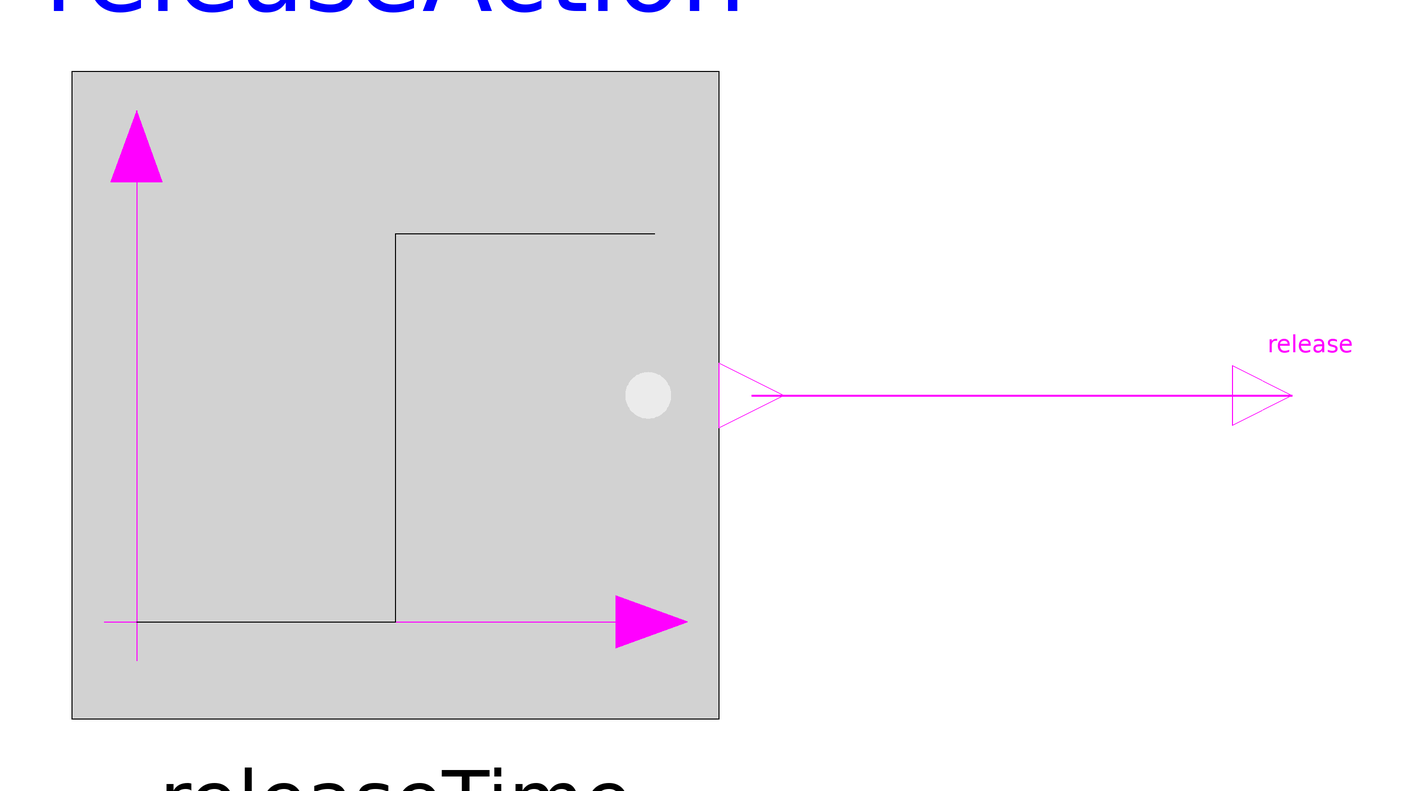

This picture is the connection diagram that the Modelica source below describes through its graphical annotations.

model MissionCommand "A single operator release action"
  parameter Modelica.Units.SI.Time releaseTime(min = 0) = 0.5 "Time of the sole external release request";
  Modelica.Blocks.Interfaces.BooleanOutput release
    annotation(
      Placement(transformation(origin = {180, 0}, extent = {{-12, -12}, {12, 12}}), iconTransformation(origin = {100, 0}, extent = {{-7, -7}, {7, 7}}))
    );
  Modelica.Blocks.Sources.BooleanStep releaseAction(startTime = releaseTime, startValue = false)
    annotation(Placement(transformation(origin = {0, 0}, extent = {{-65, -65}, {65, 65}})));
equation
  connect(releaseAction.y, release)
    annotation(Line(points = {{71.5, 0}, {180, 0}}, color = {255, 0, 255}, thickness = 0.45));
  annotation(
    Icon(coordinateSystem(extent = {{-100, -100}, {100, 100}}, preserveAspectRatio = true, grid = {2, 2}),
      graphics={
        Rectangle(extent={{-90,-85},{90,85}}, lineColor={64,64,64}, fillColor={255,255,255}, fillPattern=FillPattern.Solid, pattern=LinePattern.Solid, lineThickness=0.5, radius=0),
        Line(points={{-68,-27},{-23,-27},{-23,38},{68,38}}, color={128,0,128}, thickness=1.2, pattern=LinePattern.Solid),
        Line(points={{-23,-50},{-23,58}}, color={128,128,128}, thickness=0.5, pattern=LinePattern.Dash),
        Text(extent={{-65,-55},{65,-78}}, textString="release", textColor={64,64,64}, fontSize=0),
        Text(extent={{-150,155},{150,125}}, textString="%name", textColor={0,0,255}, fontSize=0)
      }),
    Diagram(
      coordinateSystem(extent = {{-220, -130}, {220, 130}}, preserveAspectRatio = true)
    ),
    Documentation(
      info = "<html><h2>唯一外部动作：释放挡板</h2><p>releaseTime时刻产生一次false到true的请求。该请求只进入物理释放机构，不直接启动控制器，不决定实际打开时刻，也不包含传感器采样、设备延迟、停机或重启日程。</p><p>实际释放完成由机构状态反馈；执行器响应、通信时延及控制驻留参数各自属于对应设备或控制单元。</p></html>"
    )
  );
end MissionCommand;